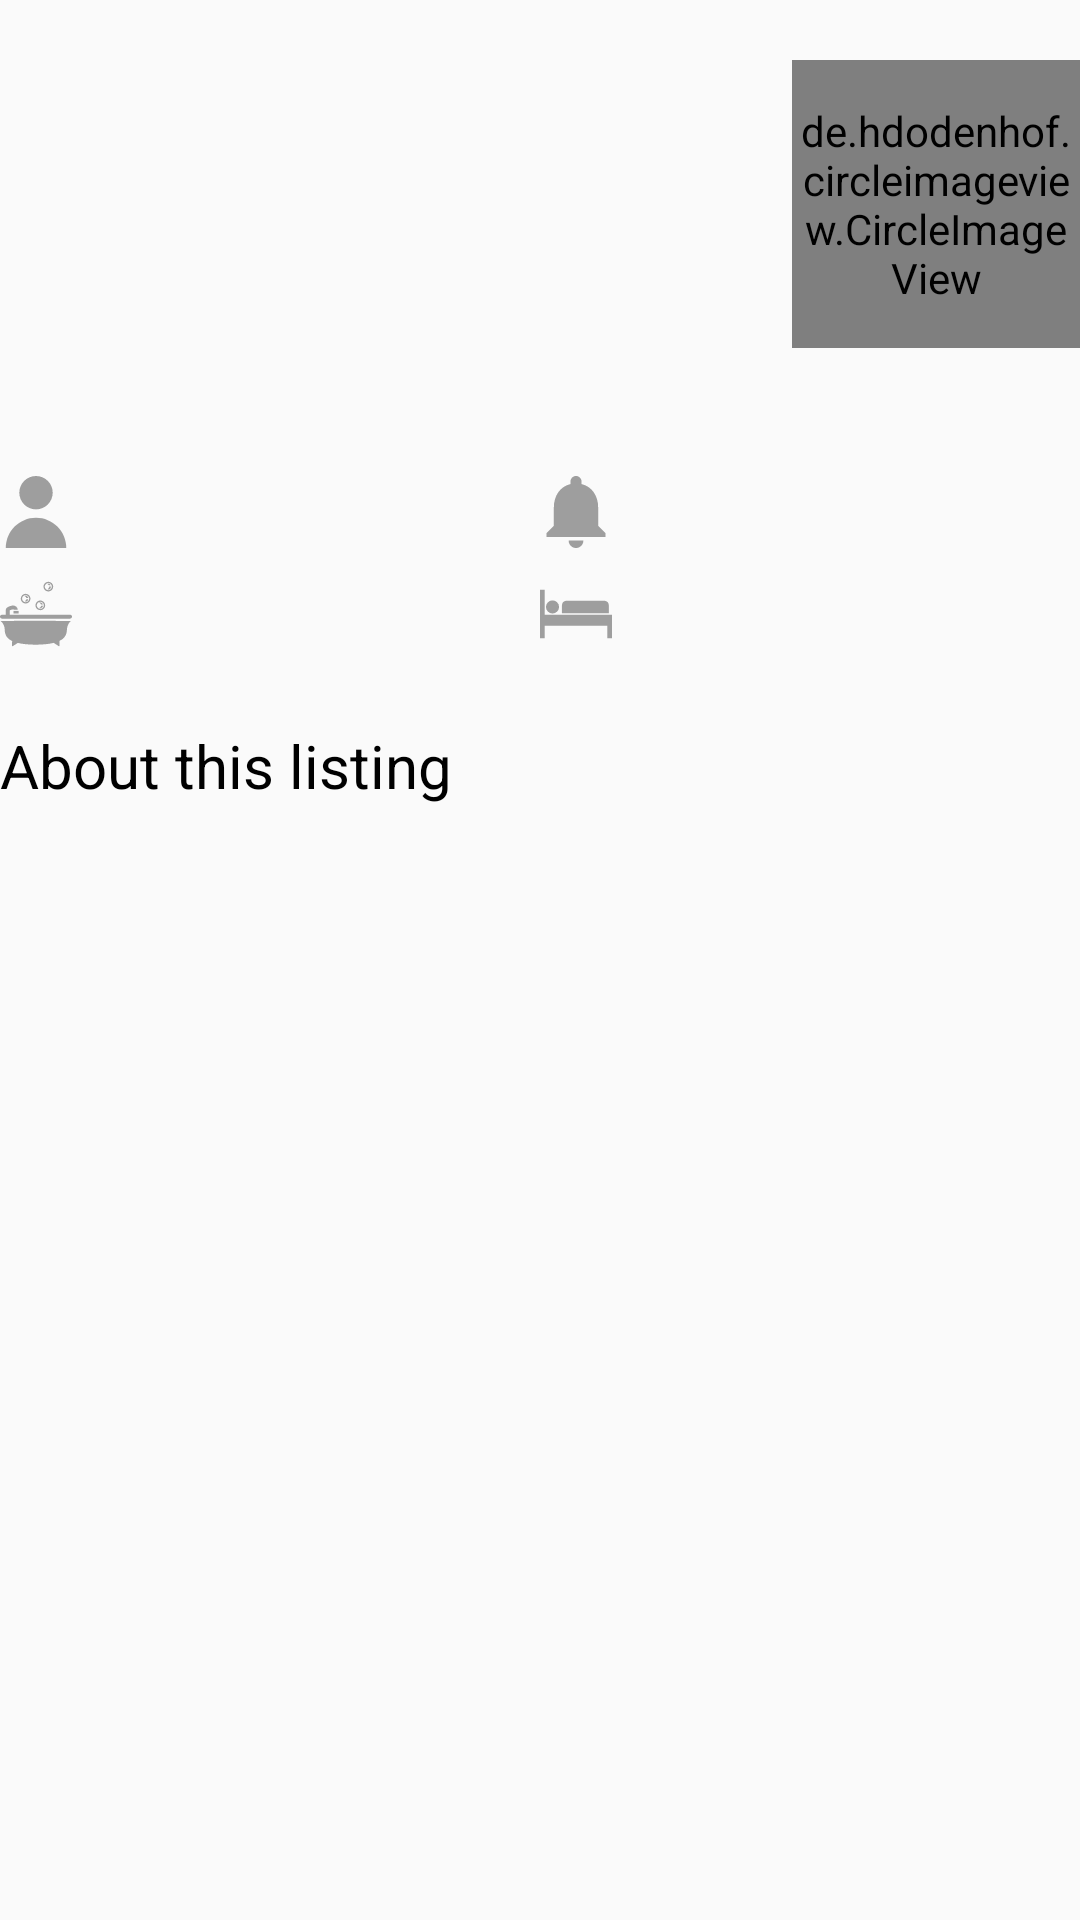

Write the Android layout XML for this screen, with the resource values it uses.
<!-- AndroidManifest.xml: application theme AppTheme -->
<!-- res/layout/first_detail.xml -->
<?xml version="1.0" encoding="utf-8"?>
<LinearLayout xmlns:android="http://schemas.android.com/apk/res/android"
    android:layout_width="match_parent"
    android:layout_height="wrap_content"
    xmlns:tools="http://schemas.android.com/tools"
    android:orientation="vertical"
    xmlns:app="http://schemas.android.com/apk/res-auto">

    <android.support.constraint.ConstraintLayout
        android:layout_width="match_parent"
        android:layout_height="wrap_content"
        android:layout_marginTop="@dimen/margin_right_20"
        android:orientation="horizontal">
        <TextView
            android:id="@+id/titl_pro"
            android:layout_width="200dp"
            android:layout_height="wrap_content"
            android:fontFamily="@font/mavenpro_bold"
            android:layout_marginEnd="16dp"
            android:textColor="@color/black"
            android:textSize="25sp"
            tools:text="Mountain paradise"/>
        <de.hdodenhof.circleimageview.CircleImageView
            android:id="@+id/image_of_view_user"
            android:layout_width="96dp"
            android:layout_height="96dp"
            android:src="@mipmap/profile"
            app:layout_constraintRight_toRightOf="parent"
            app:civ_border_width="2dp"
            android:layout_marginLeft="20dp"
            app:civ_border_color="@color/white"

            />
    </android.support.constraint.ConstraintLayout>
    <TextView
        android:id="@+id/contry"
        android:layout_width="match_parent"
        android:layout_height="wrap_content"
        android:textColor="@color/scout_blue_dashboard"
        tools:text="Nigeria"
        android:textSize="17sp"
        />
    <LinearLayout
        android:layout_marginTop="@dimen/margin_right_20"
        android:layout_width="match_parent"
        android:layout_height="wrap_content"
        android:orientation="horizontal">

        <LinearLayout
            android:layout_width="0dp"
            android:layout_height="wrap_content"
            android:layout_weight="1">
            <ImageView
                android:layout_width="wrap_content"
                android:layout_height="wrap_content"
                android:src="@drawable/guest"
                android:layout_marginEnd="7dp"/>
            <TextView
                android:id="@+id/gust_nm"
                android:layout_width="wrap_content"
                android:layout_height="wrap_content"
                tools:text="1 guest"
                android:layout_marginEnd="80dp"/>
        </LinearLayout>

        <LinearLayout
            android:layout_width="0dp"
            android:layout_height="wrap_content"
            android:layout_weight="1">

            <ImageView
                android:layout_width="wrap_content"
                android:layout_height="wrap_content"
                android:src="@drawable/notification" />

            <TextView
                android:id="@+id/bed_rom"
                android:layout_width="wrap_content"
                android:layout_height="wrap_content"
                android:layout_marginStart="7dp"
                tools:text="1 bedroom"
                android:layout_marginEnd="20dp" />
        </LinearLayout>



    </LinearLayout>
    <LinearLayout
        android:layout_width="match_parent"
        android:layout_height="wrap_content"
        android:orientation="horizontal"
        android:layout_marginTop="10dp">
        <LinearLayout
            android:layout_width="0dp"
            android:layout_height="wrap_content"
            android:layout_weight="1">
            <ImageView
                android:layout_width="wrap_content"
                android:layout_height="wrap_content"
                android:src="@drawable/bath"
                android:layout_marginEnd="7dp"/>
            <TextView
                android:id="@+id/batrm"
                android:layout_width="wrap_content"
                android:layout_height="wrap_content"
                tools:text="1 private bath"
                android:layout_marginEnd="45dp"/>
        </LinearLayout>
        <LinearLayout
            android:layout_width="0dp"
            android:layout_height="wrap_content"
            android:layout_weight="1">
            <ImageView
                android:layout_width="wrap_content"
                android:layout_height="wrap_content"
                android:src="@drawable/bed" />

            <TextView
                android:id="@+id/bed_nm"
                android:layout_width="wrap_content"
                android:layout_height="wrap_content"
                android:layout_marginStart="7dp"
                tools:text="1 bed"
                android:layout_marginEnd="20dp" />
        </LinearLayout>


    </LinearLayout>
    <LinearLayout
        android:layout_width="match_parent"
        android:layout_height="wrap_content"
        android:layout_marginTop="@dimen/margin_top_25"
        android:layout_marginBottom="@dimen/margin_right_20"
        android:orientation="vertical">
        <TextView
            android:layout_width="wrap_content"
            android:layout_height="wrap_content"
            android:text="@string/description"
            android:textSize="20sp"
            android:textColor="@color/black" />
        <TextView
            android:id="@+id/descrip"
            android:layout_width="match_parent"
            android:layout_height="wrap_content"
            />
    </LinearLayout>

</LinearLayout>
<!-- resources referenced by this layout -->
<resources>
  <color name="black">#000000</color>
  <color name="scout_blue_dashboard">#D81B60</color>
  <color name="white">#FFFFFF</color>
  <dimen name="margin_right_20">20dp</dimen>
  <dimen name="margin_top_25">25dp</dimen>
  <!-- drawable bath: vector/xml drawable (drawable, 3566 chars, omitted) -->
  <!-- drawable bed (drawable) -->
  <vector android:height="24dp" android:viewportHeight="490.7"
      android:viewportWidth="490.7" android:width="24dp" xmlns:android="http://schemas.android.com/apk/res/android">
      <path android:fillColor="#9E9E9E" android:pathData="M436.2,154.6H182.4c-12.4,0 -33.1,4.7 -33.1,36.6V240h320v-48.8C469.3,159.4 448.6,154.6 436.2,154.6z"/>
      <path android:fillColor="#9E9E9E" android:pathData="M80.3,250.6l-48.3,0l0,-170.6l-32,0l0,330.7l32,0l0,-85.4l426.7,0l0,85.3l32,0l0,-160z"/>
      <path android:fillColor="#9E9E9E" android:pathData="M85.3,197.3m-44.7,0a44.7,44.7 0,1 1,89.4 0a44.7,44.7 0,1 1,-89.4 0"/>
  </vector>
  <!-- drawable guest (drawable) -->
  <vector android:height="24dp" android:viewportHeight="258.75"
      android:viewportWidth="258.75" android:width="24dp" xmlns:android="http://schemas.android.com/apk/res/android">
      <path android:fillColor="#9E9E9E" android:pathData="M129.38,60m-60,0a60,60 0,1 1,120 0a60,60 0,1 1,-120 0"/>
      <path android:fillColor="#9E9E9E" android:pathData="M129.38,150c-60.06,0 -108.75,48.69 -108.75,108.75h217.5C238.13,198.69 189.44,150 129.38,150z"/>
  </vector>
  <!-- drawable notification (drawable) -->
  <vector android:height="24dp" android:viewportHeight="416.0"
      android:viewportWidth="416.0" android:width="24dp" xmlns:android="http://schemas.android.com/apk/res/android">
      <path android:fillColor="#9E9E9E" android:pathData="M208,416c23.6,0 42.7,-19.1 42.7,-42.7h-85.3C165.3,396.9 184.4,416 208,416z"/>
      <path android:fillColor="#9E9E9E" android:pathData="M336,288V181.3c0,-65.6 -34.9,-120.3 -96,-134.8V32c0,-17.7 -14.3,-32 -32,-32s-32,14.3 -32,32v14.5c-61.1,14.5 -96,69.2 -96,134.8V288l-42.7,42.7V352h341.3v-21.3L336,288z"/>
  </vector>
  <!-- mipmap profile: vector/xml drawable (drawable, 3926 chars, omitted) -->
  <string name="description">About this listing</string>
  <style name="AppTheme" parent="Theme.AppCompat.Light.NoActionBar">
          
  
          <item name="colorPrimary">@color/scout_blue_dashboard</item>
          <item name="colorPrimaryDark">@color/scout_blue_dashboard</item>
          <item name="windowNoTitle">true</item>
          <item name="colorAccent">@color/colorAccent</item>
  
          <item name="android:windowActionBarOverlay">true</item>
  
          
          
          
      </style>
  <color name="colorAccent">#D81B60</color>
</resources>
